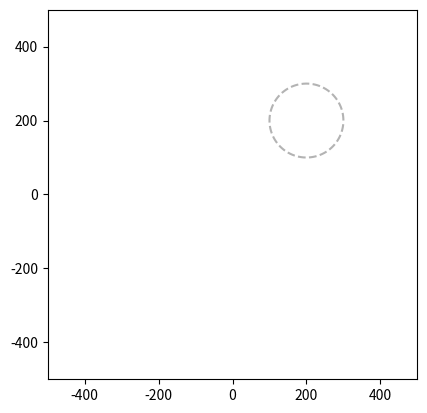

Recreate this plot in Python. (Note: this script raises an exception after producing the figure.)
import numpy as np
import matplotlib.pyplot as plt
from matplotlib.animation import FuncAnimation
import time
import os

L1 = 250
L2 = 250
EE_Length = 50


interp = 'linear'
num_reps = 8
num_subdivisions = 0


# Make a circle
theta=np.linspace(0, 2*np.pi,100)
rad=100
x_cart=rad*np.cos(theta)+200
y_cart=rad*np.sin(theta)+200

#x_cart=np.linspace(150,400,60)
#y_cart=100*np.sin(np.pi*(x_cart-150)/125)+100

points=np.vstack((x_cart, y_cart, [40]*y_cart.shape[0])).T

#points_back=np.vstack((np.flipud(x_cart), y_cart, [40]*y_cart.shape[0])).T
#points = np.vstack((points,points_back))

#points=[[200,100,0],
#        [300,100, 90],
#        [300,200, 90],
#        [200,200, -40],
#        [200,100, 0],
#        ]

#points=[[200,200,0],
#        [300,200, 0],
#        [300,300, 0],
#        [200,300, 0],
#        [200,200, 0],
#        ]
#points_back=np.flipud(points)
#points = np.vstack((points,points_back))


feedrate=20000
out_filename = 'circles.gcode'
prefix_filename = 'NONE' #'go_home.gcode'
suffix_filename = 'manual_home.gcode'



points = np.asarray(points, dtype=np.float64)

x= np.empty( shape=(0, 0) )
y= np.empty( shape=(0, 0) )
angle= np.empty( shape=(0, 0) )
if interp:
    for idx,point in enumerate(points):
        if idx ==0:
            continue
        x = np.append(x, np.linspace(points[idx-1,0], points[idx,0], num_subdivisions+1))
        y = np.append(y, np.linspace(points[idx-1,1], points[idx,1], num_subdivisions+1))
        angle = np.append(angle, np.linspace(points[idx-1,2], points[idx,2], num_subdivisions+1))


print(x)
print(y)
print(angle)


print(os.path.exists( os.path.join('gcode')))


a = 2*L2*x
b = 2*L2*y
c = np.power(L1,2)-np.power(L2,2) - np.power(x,2) - np.power(y,2)


theta2_1 = np.arccos(-c/np.sqrt(np.power(a,2)+np.power(b,2)))
theta2_2 = np.arctan2(b,a)
theta2_opt1 =  theta2_1+theta2_2
theta2_opt2 =  -theta2_1+theta2_2

theta12=np.min([theta2_opt1,theta2_opt2], axis=0)


theta1 = np.arctan2(y-L2*np.sin(theta12), x-L2*np.cos(theta12))
theta2 = theta12 - theta1
theta3 = -np.deg2rad(angle)

theta1_deg = np.rad2deg(theta1)
theta2_deg = np.rad2deg(theta2)
theta3_deg = -angle

theta1_bot = 90-theta1_deg
theta2_bot = theta1_bot-60-theta2_deg #theta1_deg-15-theta2_deg
theta3_bot = -theta3_deg

print(theta1_bot)
print(theta2_bot)
print(theta3_bot)

fig = plt.figure()
fulltraj = plt.plot(x, y, '--', color=[0.7,0.7,0.7])
link1, = plt.plot([], [], 'r',linewidth=5)
link2, = plt.plot([], [], 'b',linewidth=5)
linkee1, = plt.plot([], [], 'k',linewidth=3)
linkee2, = plt.plot([], [], 'k',linewidth=3)
target, = plt.plot([], [], 'go')

ax = plt.gca()
ax.set_xlim(-L1-L2, L1+L2)
ax.set_ylim(-L1-L2, L1+L2)
ax.set_aspect('equal', 'box')

def init():    
    return link1, link2, linkee1, linkee2, target

def update(frame):
    theta1_curr = theta1[frame]
    theta2_curr = theta2[frame]
    theta3_curr = theta3[frame]

    link1_0 = np.array([0,0])
    link1_1=np.array([L1*np.cos(theta1_curr), L1*np.sin(theta1_curr)])
    link2_0 = link1_1
    link2_1 = link1_1 \
        + np.array([L2*np.cos(theta1_curr+theta2_curr), L2*np.sin(theta1_curr+theta2_curr)])

    linkee1_0 = link2_1
    linkee1_1 = link2_1 \
        + np.array([EE_Length*np.cos(theta3_curr), EE_Length*np.sin(theta3_curr)])

    linkee2_0 = link2_1
    linkee2_1 = link2_1 \
        + np.array([EE_Length*np.cos(theta3_curr+np.pi/2), EE_Length*np.sin(theta3_curr+np.pi/2)])

    link1.set_data([link1_0[0], link1_1[0]],[link1_0[1], link1_1[1]])
    link2.set_data([link2_0[0], link2_1[0]],[link2_0[1], link2_1[1]])
    linkee1.set_data([linkee1_0[0], linkee1_1[0]],[linkee1_0[1], linkee1_1[1]])
    linkee2.set_data([linkee2_0[0], linkee2_1[0]],[linkee2_0[1], linkee2_1[1]])
    target.set_data(x[frame],y[frame])
    return link1, link2, linkee1, linkee2, target


ani = FuncAnimation(fig, update, frames=range(len(theta1)),
                    init_func=init, blit=False, interval=10)
plt.show()


filename = os.path.abspath(os.path.join('gcode',out_filename))
prefix   = os.path.abspath(os.path.join('gcode',prefix_filename))
suffix   = os.path.abspath(os.path.join('gcode',suffix_filename))

print(filename)



with open(filename,'w+') as out:
    if os.path.exists(prefix):
        with open(prefix,'r') as pre:
            for line in pre:
                out.write(line)
        out.write('\n')
        print(prefix)
    else:
        print("Skipping Prefix")

    for i in range(num_reps):
        out.write("G0 F%0.3f\n"%(feedrate))
        for idx, line in enumerate(theta1_bot):
            string = "G0 X%0.3f Y%0.3f Z%0.3f\n"%(theta1_bot[idx], theta2_bot[idx], theta3_bot[idx])
            out.write(string)

    if os.path.exists(suffix):
        with open(suffix,'r') as suf:
            for line in suf:
                out.write(line)
        print(suffix)
    else:
        print("Skipping Suffix")
